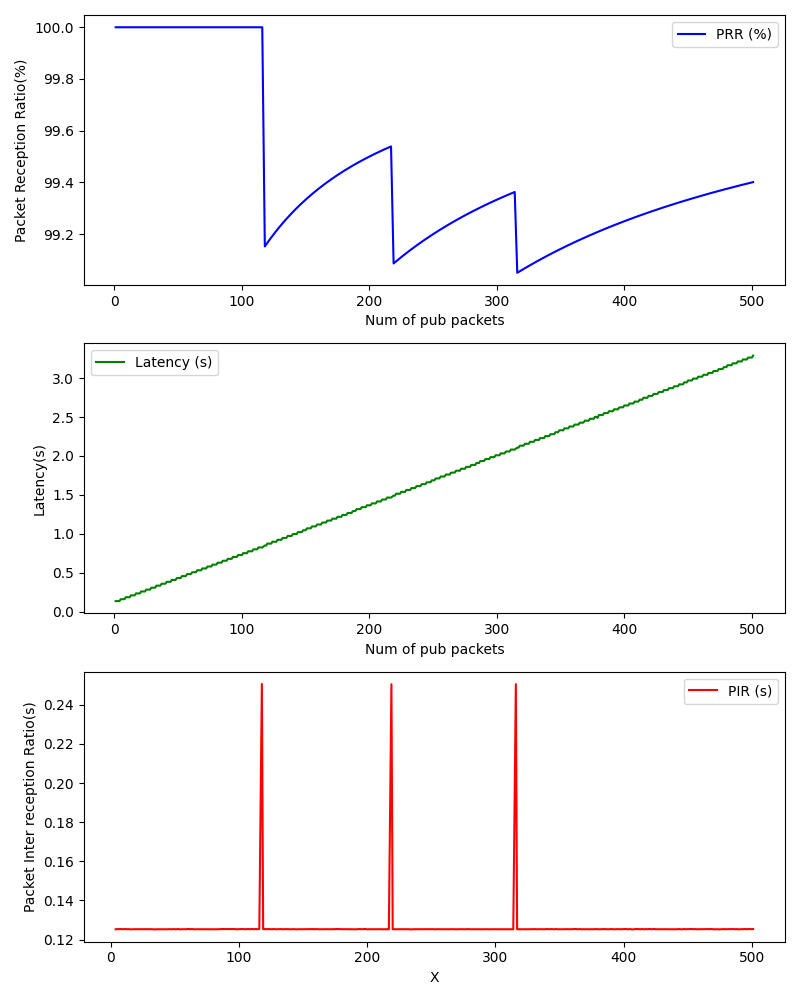

Data behind this chart, as committed beside it:
, Num of pub packets, PRR (%), Latency (s), PIR (s)
0, 1, 100.0, 0.1337, 
1, 2, 100.0, 0.134, 
2, 3, 100.0, 0.134, 
3, 4, 100.0, 0.1336, 0.1252
4, 5, 100.0, 0.1583, 0.1253
5, 6, 100.0, 0.1581, 0.1253
6, 7, 100.0, 0.1577, 0.1254
7, 8, 100.0, 0.1599, 0.1253
8, 9, 100.0, 0.1843, 0.1253
9, 10, 100.0, 0.1839, 0.1252
10, 11, 100.0, 0.1837, 0.1253
11, 12, 100.0, 0.183, 0.1254
12, 13, 100.0, 0.2083, 0.1253
13, 14, 100.0, 0.2084, 0.1253
14, 15, 100.0, 0.2082, 0.1252
15, 16, 100.0, 0.2082, 0.1252
16, 17, 100.0, 0.2332, 0.1253
17, 18, 100.0, 0.2326, 0.1253
18, 19, 100.0, 0.2323, 0.1253
19, 20, 100.0, 0.2322, 0.1253
20, 21, 100.0, 0.2583, 0.1253
21, 22, 100.0, 0.2577, 0.1253
22, 23, 100.0, 0.2571, 0.1253
23, 24, 100.0, 0.2569, 0.1253
24, 25, 100.0, 0.2817, 0.1253
25, 26, 100.0, 0.2822, 0.1253
26, 27, 100.0, 0.2819, 0.1253
27, 28, 100.0, 0.2815, 0.1253
28, 29, 100.0, 0.3062, 0.1252
29, 30, 100.0, 0.3061, 0.1253
30, 31, 100.0, 0.3062, 0.1253
31, 32, 100.0, 0.306, 0.1253
32, 33, 100.0, 0.3327, 0.1252
33, 34, 100.0, 0.332, 0.1252
34, 35, 100.0, 0.3318, 0.1252
35, 36, 100.0, 0.3323, 0.1252
36, 37, 100.0, 0.3567, 0.1252
37, 38, 100.0, 0.3563, 0.1253
38, 39, 100.0, 0.3573, 0.1252
39, 40, 100.0, 0.3572, 0.1252
40, 41, 100.0, 0.3812, 0.1253
41, 42, 100.0, 0.3813, 0.1253
42, 43, 100.0, 0.3807, 0.1253
43, 44, 100.0, 0.381, 0.1253
44, 45, 100.0, 0.4064, 0.1252
45, 46, 100.0, 0.4061, 0.1253
46, 47, 100.0, 0.4058, 0.1253
47, 48, 100.0, 0.4053, 0.1253
48, 49, 100.0, 0.4303, 0.1253
49, 50, 100.0, 0.4298, 0.1252
50, 51, 100.0, 0.4306, 0.1252
51, 52, 100.0, 0.4306, 0.1253
52, 53, 100.0, 0.4552, 0.1254
53, 54, 100.0, 0.455, 0.1252
54, 55, 100.0, 0.4546, 0.1253
55, 56, 100.0, 0.4544, 0.1253
56, 57, 100.0, 0.4809, 0.1253
57, 58, 100.0, 0.4809, 0.1253
58, 59, 100.0, 0.4806, 0.1253
59, 60, 100.0, 0.4801, 0.1254
... 438 more rows
